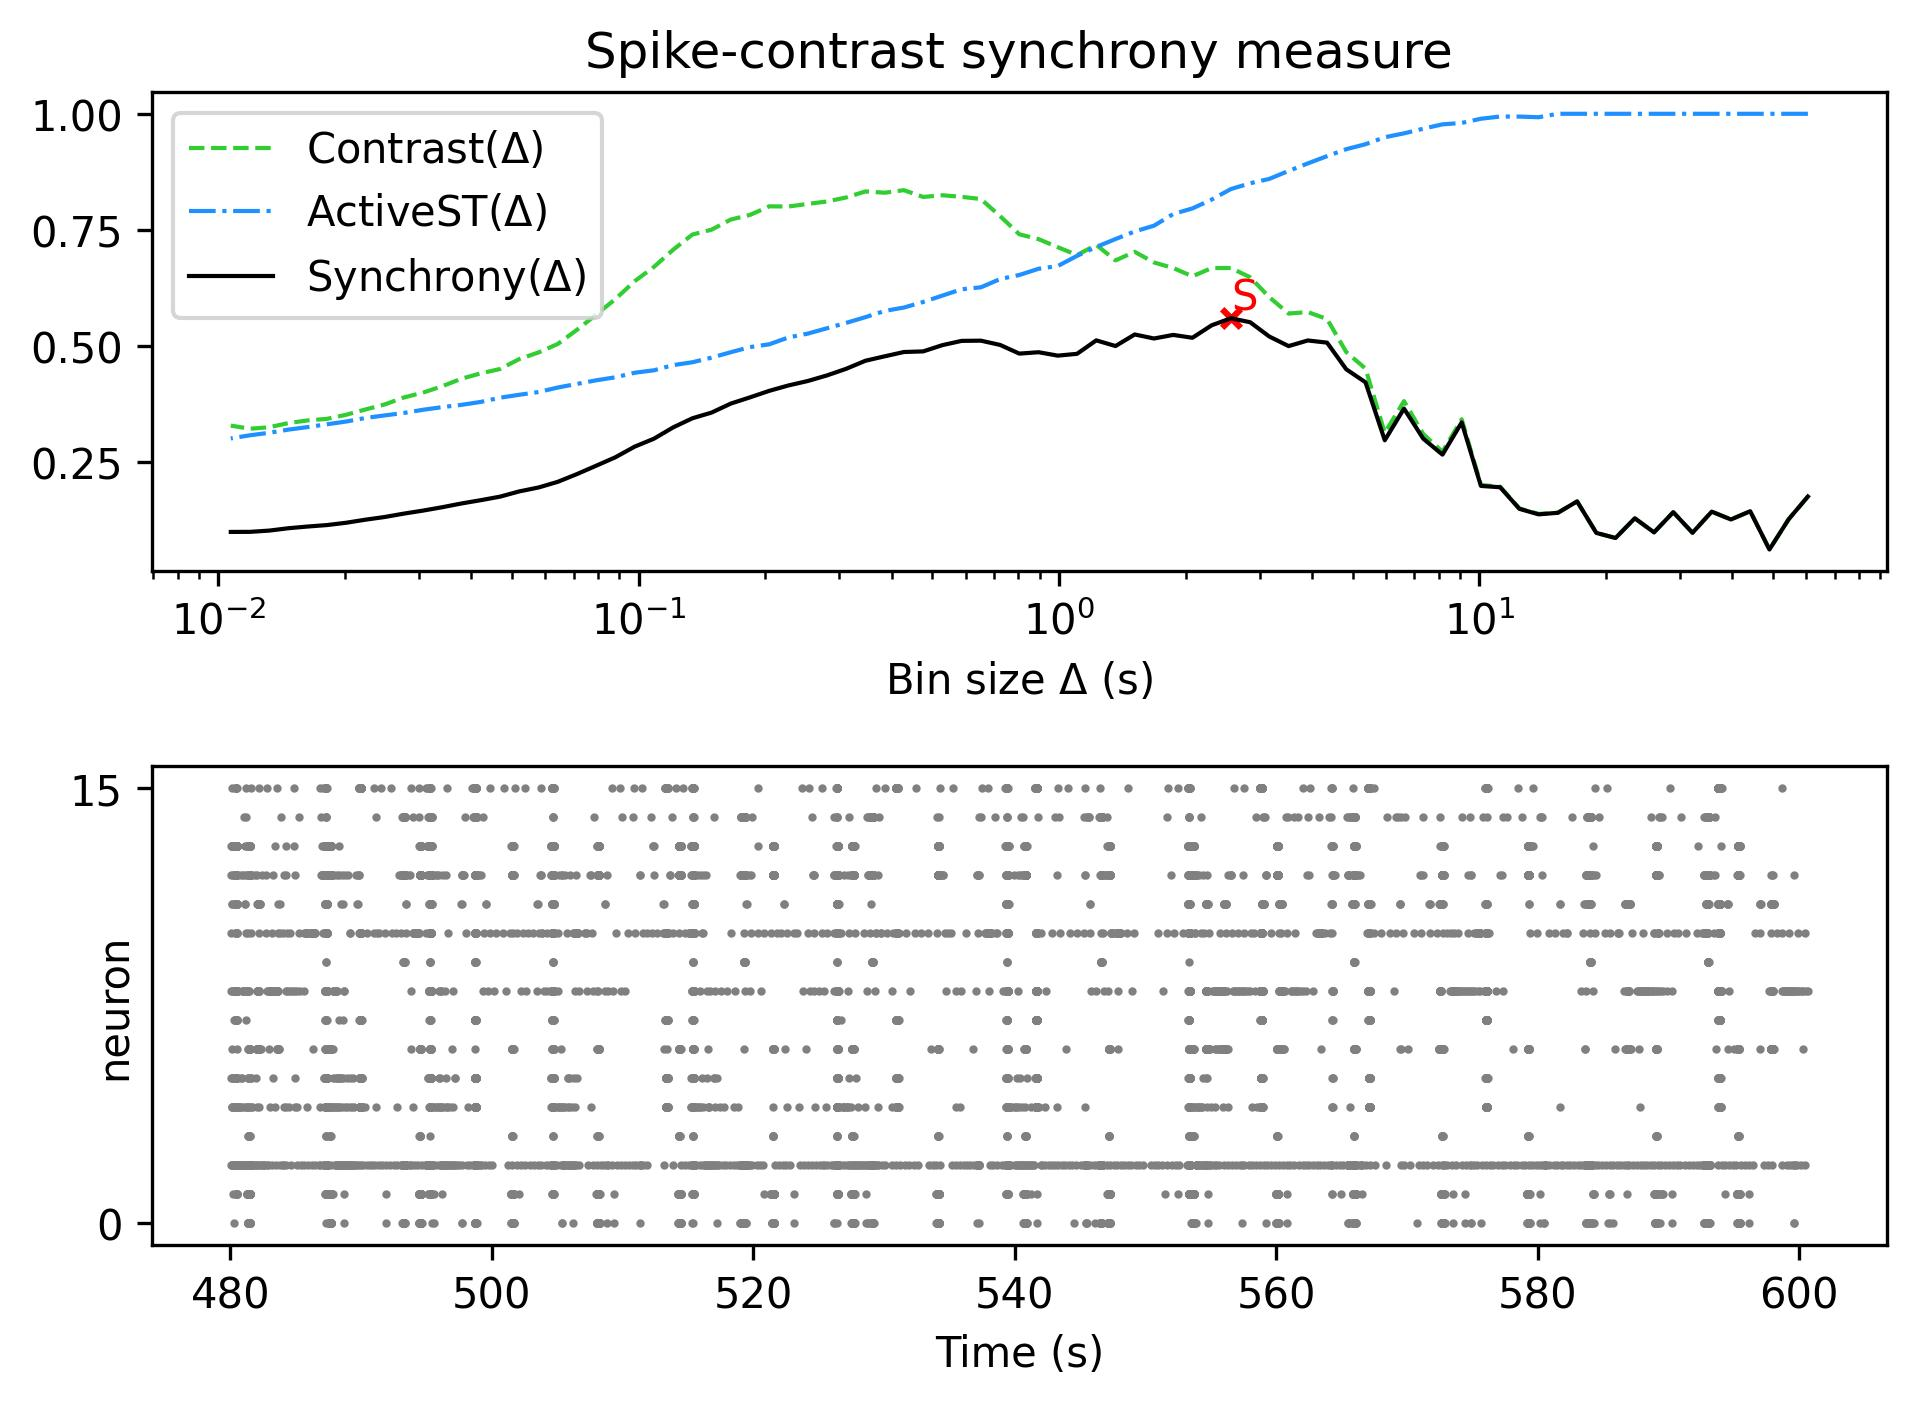

Source data for this figure (header and first rows):
, Spike-contrast (60.5 s), Spike-contrast (54.45 s), Spike-contrast (49.005 s), Spike-contrast (44.104 s), Spike-contrast (39.694 s), Spike-contrast (35.725 s), Spike-contrast (32.152 s), Spike-contrast (28.937 s), Spike-contrast (26.043 s), Spike-contrast (23.439 s), Spike-contrast (21.095 s), Spike-contrast (18.986 s), Spike-contrast (17.087 s), Spike-contrast (15.378 s), Spike-contrast (13.84 s), Spike-contrast (12.456 s), Spike-contrast (11.211 s), Spike-contrast (10.09 s), Spike-contrast (9.081 s), Spike-contrast (8.173 s), Spike-contrast (7.355 s), Spike-contrast (6.62 s), Spike-contrast (5.958 s)
0, 0.1745, 0.1256, 0.06035, 0.1428, 0.1251, 0.142, 0.0964, 0.1408, 0.09727, 0.1277, 0.08512, 0.09606, 0.1641, 0.1395, 0.1361, 0.148, 0.1945, 0.1974, 0.3344, 0.2649, 0.2994, 0.3642, 0.2959
